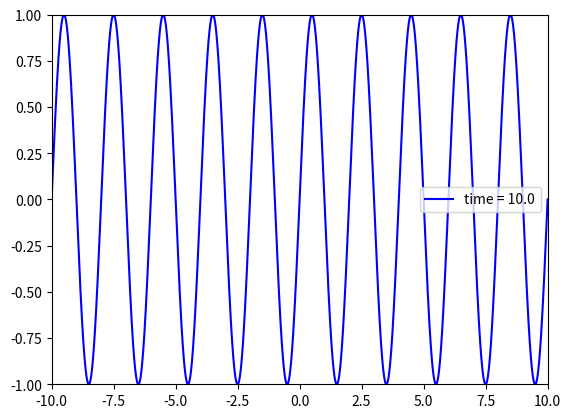

The matplotlib source for this figure:
import numpy as np
import matplotlib.pyplot as plt
f1  = lambda x , t , k , w : 1*np.sin(k*x - w*t)
t = np.linspace(0,10, 100)
print(t)
w  = 2*np.pi*50
k = 2*np.pi/2
x = np.linspace(-10 , 10  , 4001)
for i in range(0 , len(t)):
    plt.clf()
    y = f1(x , t[i] , k , w)
    plt.xlim(-10 , 10 )
    plt.ylim(-1, 1 )
    plt.plot(x , y ,  color = 'blue' , label = f'time = {t[i]}')
    plt.legend()
    plt.pause(0.1)
plt.show()
    
